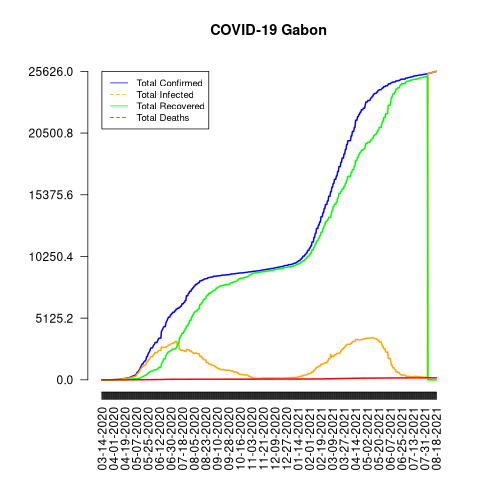

Data behind this chart, as committed beside it:
date, total_confirmed, total_deaths, total_recovered, total_infected, mortality_rate, recovery_rate, daily_growth_rate
03-14-2020, 1, 0, 0, 1, 0, 0, 1
03-15-2020, 1, 0, 0, 1, 0, 0, 1.0
03-16-2020, 1, 0, 0, 1, 0, 0, 1.0
03-17-2020, 1, 0, 0, 1, 0, 0, 1.0
03-18-2020, 1, 0, 0, 1, 0, 0, 1.0
03-19-2020, 1, 0, 0, 1, 0, 0, 1.0
03-20-2020, 3, 1, 0, 3, 33.33, 0, 3.0
03-21-2020, 4, 1, 0, 4, 25.0, 0, 1.333
03-22-2020, 5, 1, 0, 5, 20.0, 0, 1.25
03-23-2020, 5, 1, 0, 5, 20.0, 0, 1.0
03-24-2020, 6, 1, 0, 6, 16.67, 0, 1.2
03-25-2020, 6, 1, 0, 6, 16.67, 0, 1.0
03-26-2020, 7, 1, 0, 7, 14.29, 0, 1.167
03-27-2020, 7, 1, 0, 7, 14.29, 0, 1.0
03-28-2020, 7, 1, 0, 7, 14.29, 0, 1.0
03-29-2020, 7, 1, 0, 7, 14.29, 0, 1.0
03-30-2020, 7, 1, 0, 7, 14.29, 0, 1.0
03-31-2020, 16, 1, 0, 16, 6.25, 0, 2.286
04-01-2020, 18, 1, 0, 18, 5.56, 0, 1.125
04-02-2020, 21, 1, 0, 21, 4.76, 0, 1.167
04-03-2020, 21, 1, 1, 20, 4.76, 4.76, 1.0
04-04-2020, 21, 1, 1, 20, 4.76, 4.76, 1.0
04-05-2020, 21, 1, 1, 20, 4.76, 4.76, 1.0
04-06-2020, 24, 1, 1, 23, 4.17, 4.17, 1.143
04-07-2020, 30, 1, 1, 29, 3.33, 3.33, 1.25
04-08-2020, 34, 1, 1, 33, 2.94, 2.94, 1.133
04-09-2020, 44, 1, 1, 43, 2.27, 2.27, 1.294
04-10-2020, 44, 1, 1, 43, 2.27, 2.27, 1.0
04-11-2020, 46, 1, 1, 45, 2.17, 2.17, 1.045
04-12-2020, 49, 1, 1, 48, 2.04, 2.04, 1.065
04-13-2020, 57, 1, 1, 56, 1.75, 1.75, 1.163
04-14-2020, 57, 1, 1, 56, 1.75, 1.75, 1.0
04-15-2020, 80, 1, 4, 76, 1.25, 5.0, 1.404
04-16-2020, 80, 1, 4, 76, 1.25, 5.0, 1.0
04-17-2020, 108, 1, 7, 101, 0.93, 6.48, 1.35
04-18-2020, 108, 1, 7, 101, 0.93, 6.48, 1.0
04-19-2020, 109, 1, 7, 102, 0.92, 6.42, 1.009
04-20-2020, 120, 1, 7, 113, 0.83, 5.83, 1.101
04-21-2020, 156, 1, 16, 140, 0.64, 10.26, 1.3
04-22-2020, 166, 1, 24, 142, 0.6, 14.46, 1.064
04-23-2020, 167, 2, 24, 143, 1.2, 14.37, 1.006
04-24-2020, 172, 3, 26, 146, 1.74, 15.12, 1.03
04-25-2020, 176, 3, 30, 146, 1.7, 17.05, 1.023
04-26-2020, 176, 3, 30, 146, 1.7, 17.05, 1.0
04-27-2020, 211, 3, 43, 168, 1.42, 20.38, 1.199
04-28-2020, 238, 3, 53, 185, 1.26, 22.27, 1.128
04-29-2020, 276, 3, 67, 209, 1.09, 24.28, 1.16
04-30-2020, 276, 3, 67, 209, 1.09, 24.28, 1.0
05-01-2020, 276, 3, 67, 209, 1.09, 24.28, 1.0
05-02-2020, 335, 5, 85, 250, 1.49, 25.37, 1.214
05-03-2020, 335, 5, 85, 250, 1.49, 25.37, 1.0
05-04-2020, 367, 6, 93, 274, 1.63, 25.34, 1.096
05-05-2020, 397, 6, 93, 304, 1.51, 23.43, 1.082
05-06-2020, 397, 6, 93, 304, 1.51, 23.43, 1.0
05-07-2020, 504, 8, 110, 394, 1.59, 21.83, 1.27
05-08-2020, 620, 8, 110, 510, 1.29, 17.74, 1.23
05-09-2020, 661, 8, 110, 551, 1.21, 16.64, 1.066
05-10-2020, 661, 8, 110, 551, 1.21, 16.64, 1.0
05-11-2020, 802, 9, 127, 675, 1.12, 15.84, 1.213
05-12-2020, 863, 9, 137, 726, 1.04, 15.87, 1.076
... 463 more rows
